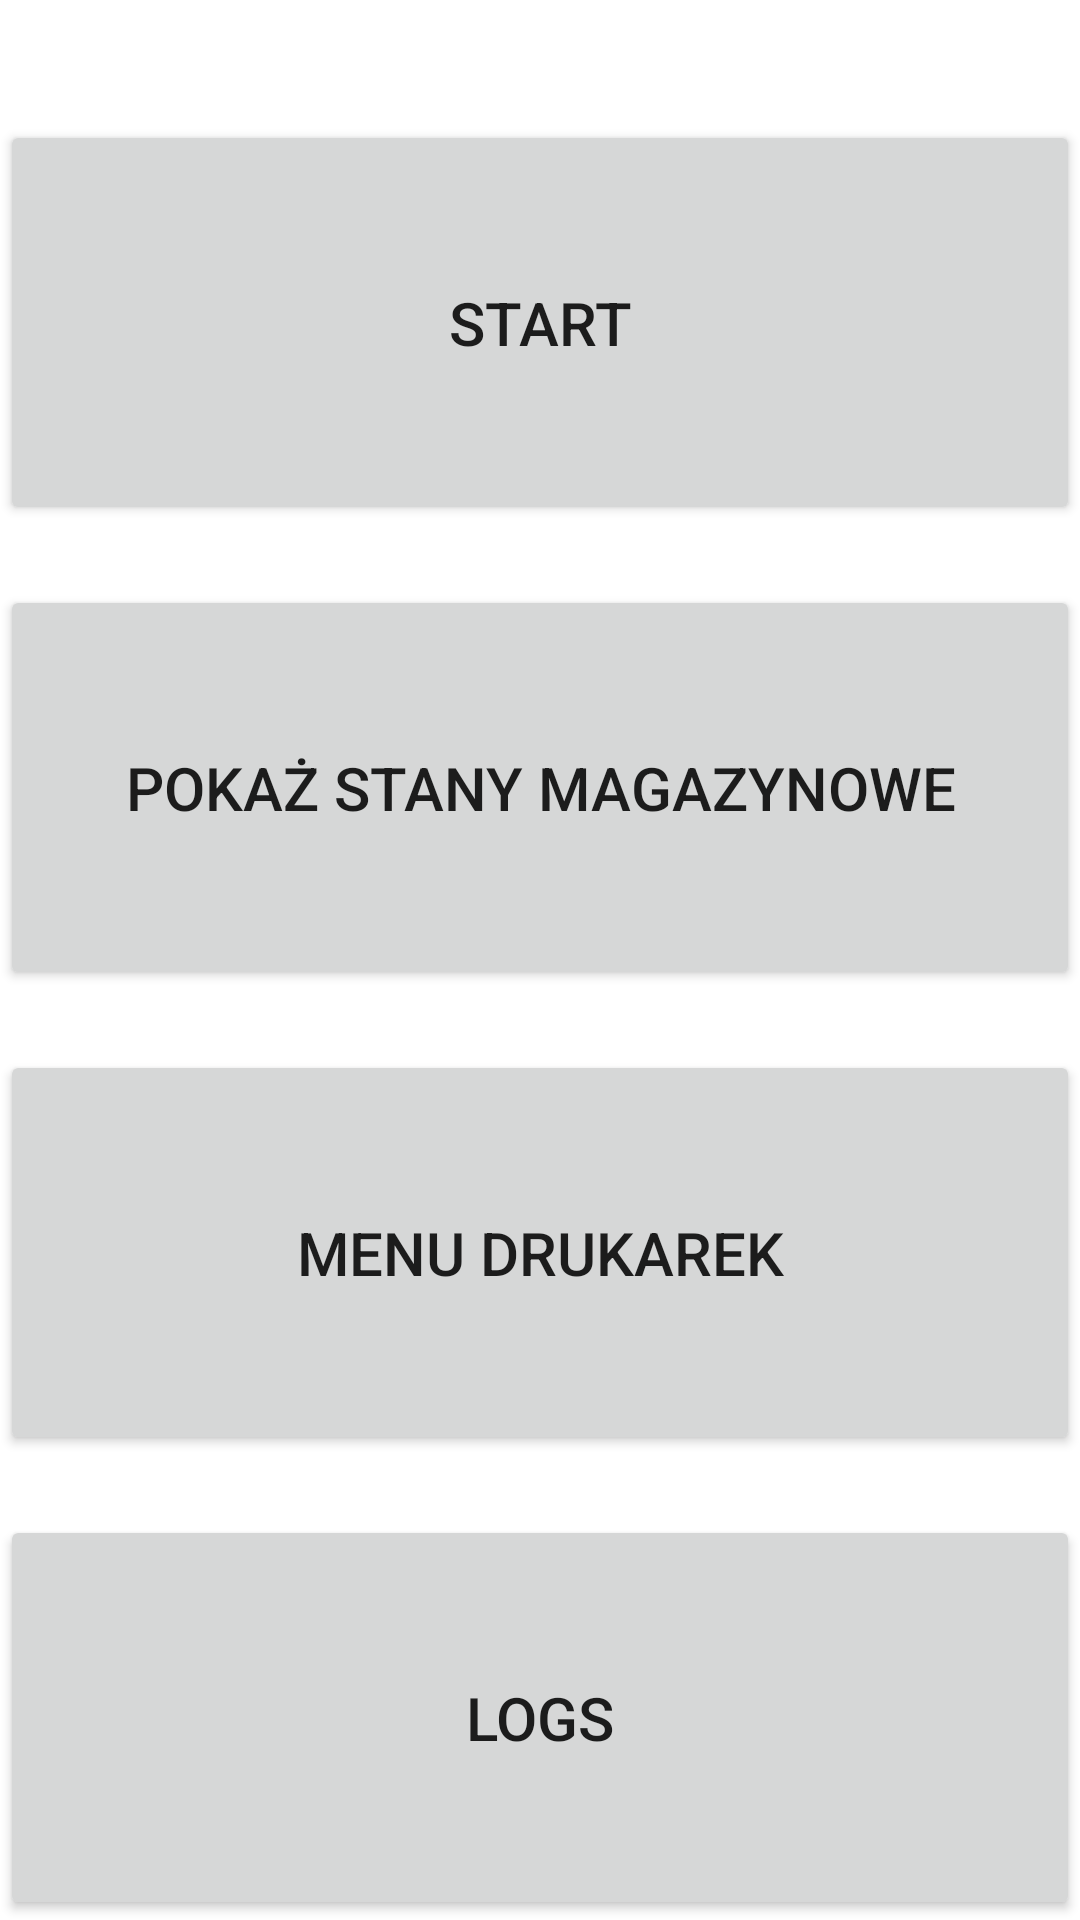

Android layout source for this screen:
<!-- AndroidManifest.xml: application theme Theme.Inwentaryzacja -->
<!-- res/layout/activity_main.xml -->
<?xml version="1.0" encoding="utf-8"?>
<LinearLayout xmlns:app="http://schemas.android.com/apk/res-auto"
    xmlns:tools="http://schemas.android.com/tools"
    xmlns:android="http://schemas.android.com/apk/res/android"
    android:layout_width="match_parent"
    android:layout_height="match_parent"
    tools:context=".MainActivity"
    android:orientation="vertical">

    <ImageView
        android:id="@+id/imageView2"
        android:layout_width="match_parent"
        android:layout_height="wrap_content"
        app:srcCompat="@drawable/pfhbipm_logo" />
    <Button
        android:layout_width="match_parent"
        android:layout_height="wrap_content"
        android:text="START"
        android:onClick="onClickGoToStart"
        android:id="@+id/start"
        android:textSize="20sp"

        android:layout_marginTop="40sp"
        android:layout_weight="5"/>


    <Button
        android:layout_width="match_parent"
        android:layout_height="wrap_content"
        android:id="@+id/additemtype"
        android:text="pokaż stany magazynowe"
        android:onClick="onClickShowStockStatus"
        android:layout_weight="5"
        android:textSize="20sp"

        android:layout_marginTop="20sp"/>
    <Button
        android:id="@+id/printersmenu"
        android:layout_width="match_parent"
        android:layout_height="wrap_content"
        android:layout_marginTop="20sp"
        android:layout_weight="5"
        android:textSize="20sp"
        android:onClick="onClickShowPrintersMenu"
        android:text="MENU DRUKAREK" />

    <Button
        android:id="@+id/logs"
        android:layout_width="match_parent"
        android:layout_height="wrap_content"
        android:layout_marginTop="20sp"
        android:layout_weight="5"
        android:textSize="20sp"

        android:onClick="onClickShowLogs"
        android:text="LOGS" />


</LinearLayout>
<!-- resources referenced by this layout -->
<resources>
  <style name="Theme.Inwentaryzacja" parent="Theme.MaterialComponents.DayNight.DarkActionBar">
          
          <item name="colorPrimary">@color/purple_500</item>
          <item name="colorPrimaryVariant">@color/purple_700</item>
          <item name="colorOnPrimary">@color/white</item>
          
          <item name="colorSecondary">@color/teal_200</item>
          <item name="colorSecondaryVariant">@color/teal_700</item>
          <item name="colorOnSecondary">@color/black</item>
          
          <item name="android:statusBarColor" tools:targetApi="l">?attr/colorPrimaryVariant</item>
          
      </style>
  <!-- not gathered from this repository: default colours our renderer supplied (Android Studio template values) -->
  <color name="purple_500">#FF6200EE</color>
  <color name="purple_700">#FF3700B3</color>
  <color name="teal_200">#FF03DAC5</color>
  <color name="teal_700">#FF018786</color>
  <color name="black">#FF000000</color>
  <color name="white">#FFFFFFFF</color>
</resources>
